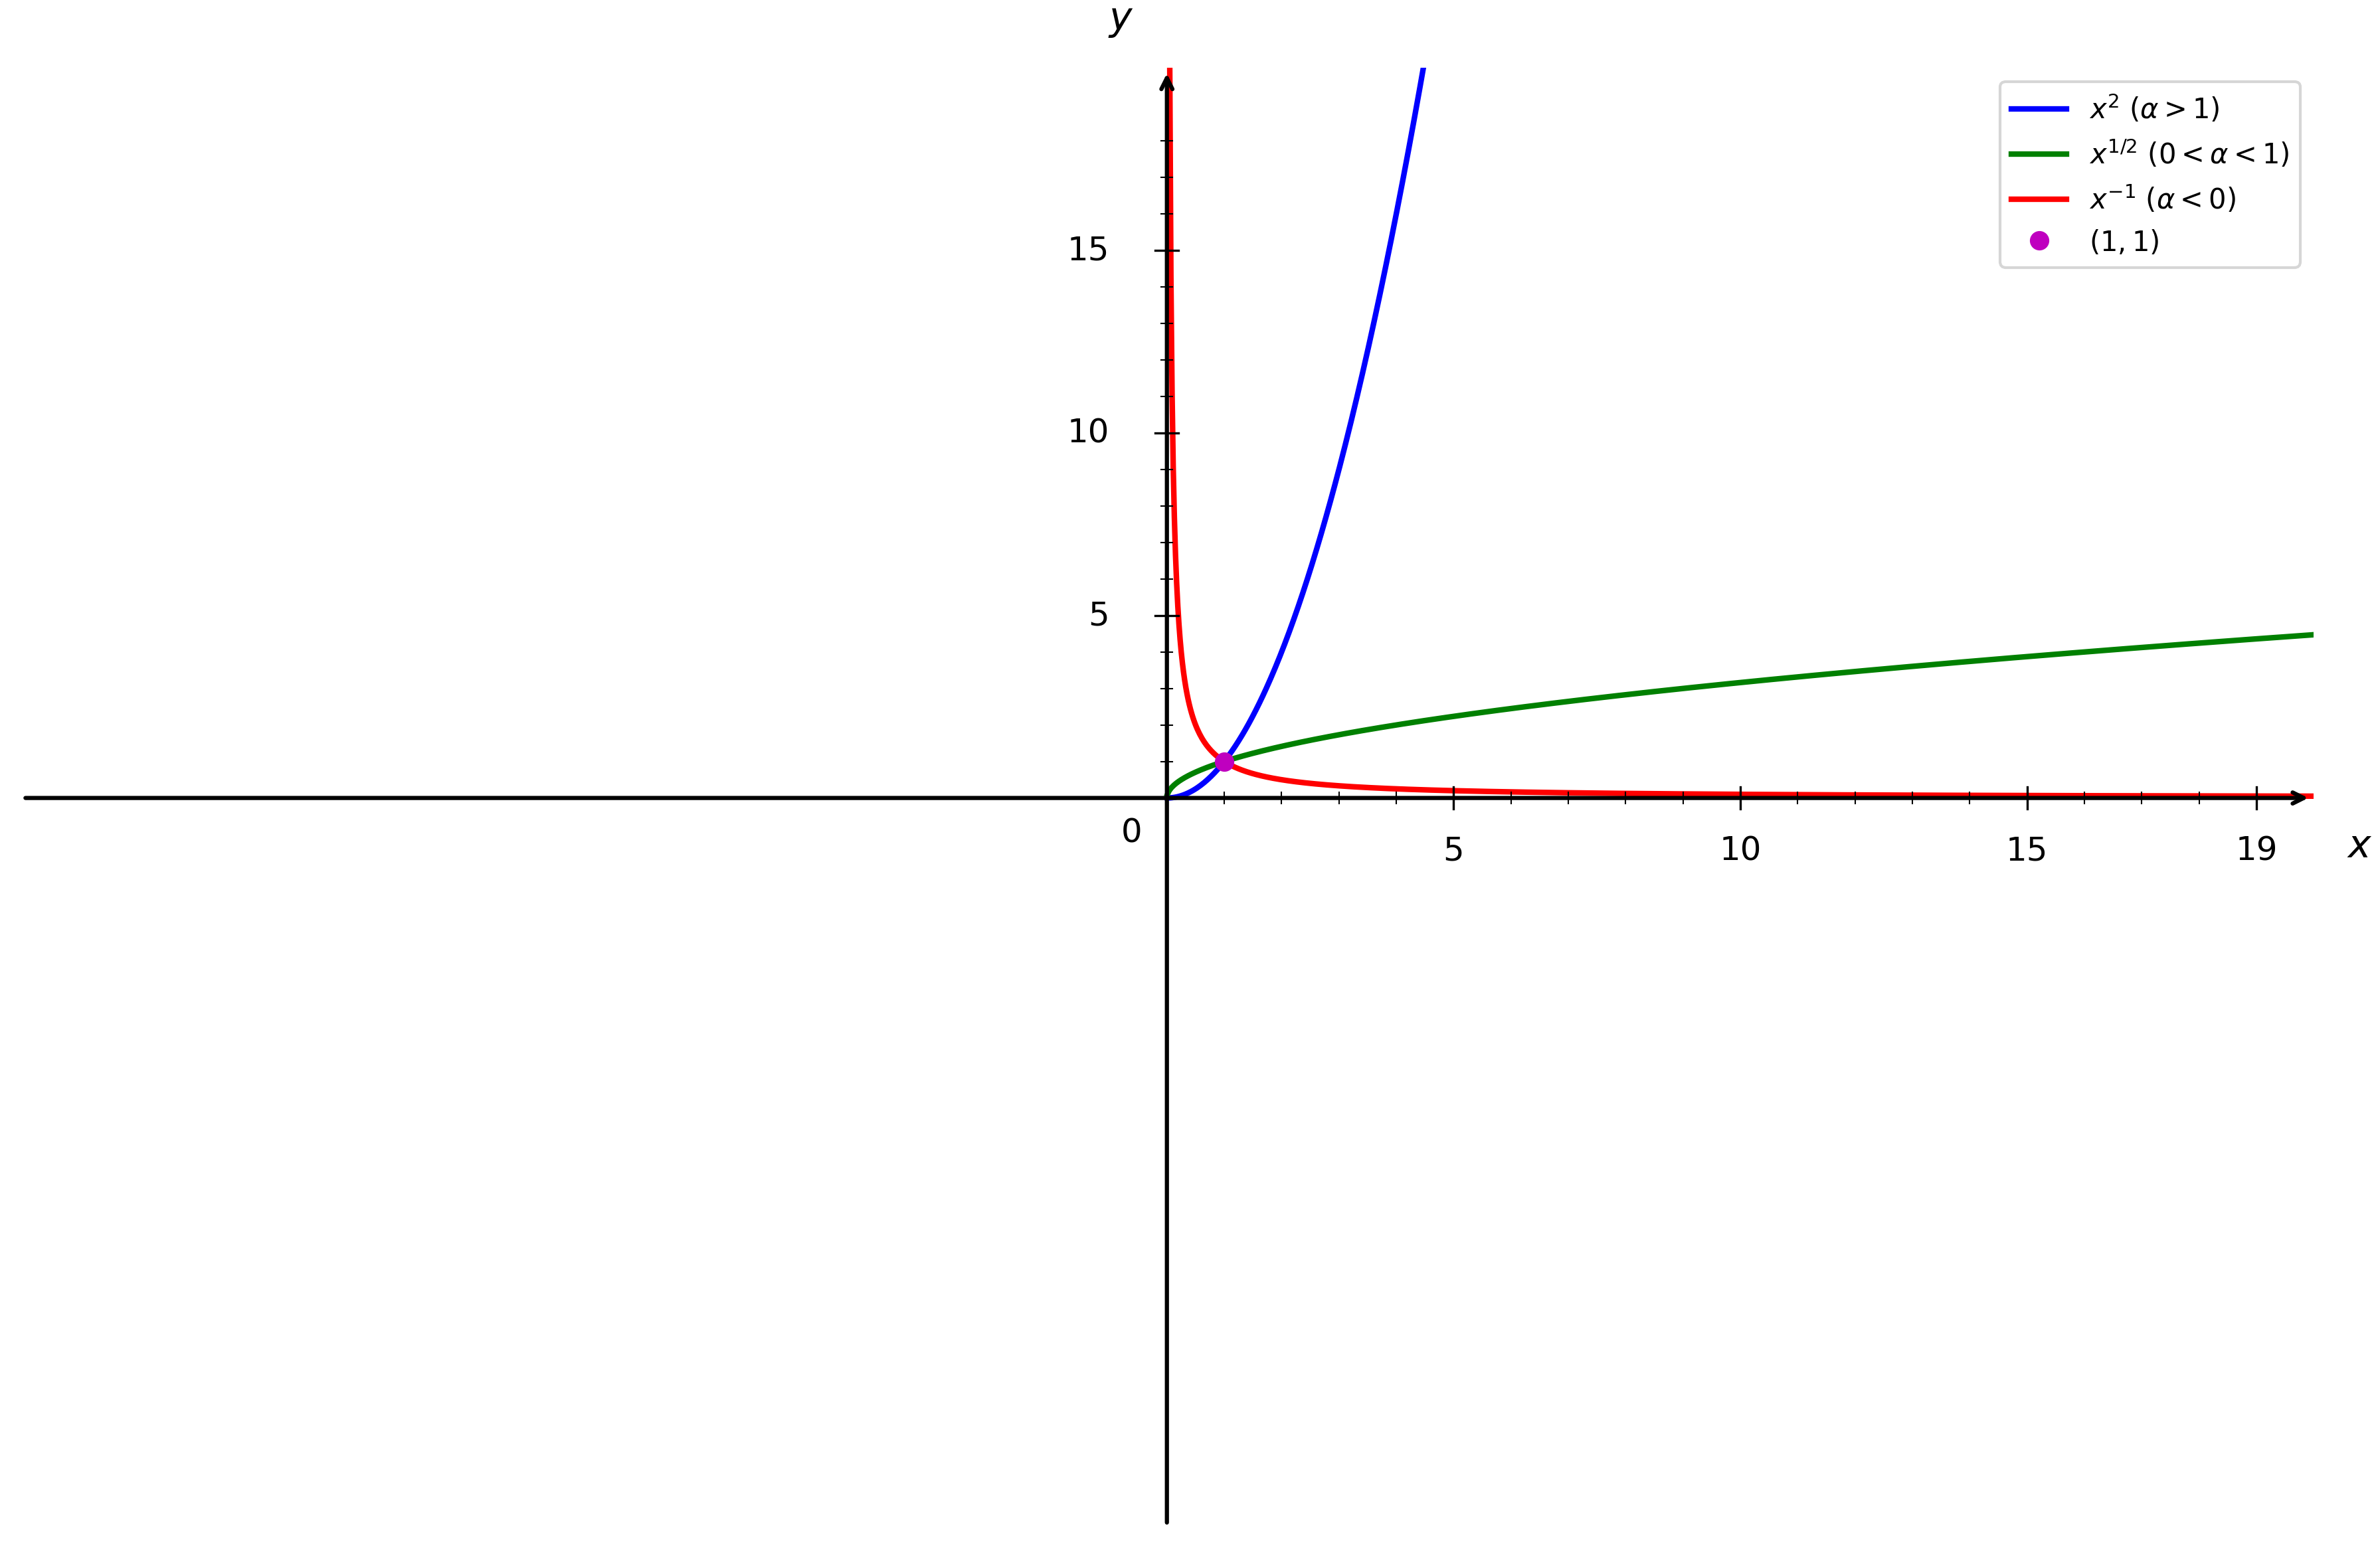

Write the Python code that produced this figure.
import matplotlib.pyplot as plt
import numpy as np

# Configuration de la figure
fig, ax = plt.subplots(1, 1, figsize=(12, 8))
ax.set_xlim(-20, 20)
ax.set_ylim(-20, 20)

# Désactiver ticks automatiques
ax.set_xticks([])
ax.set_yticks([])

# Supprimer spines
for spine in ax.spines.values():
    spine.set_visible(False)

# Tracer les axes avec flèches
ax.annotate("", xy=(20, 0), xytext=(-20, 0),
            arrowprops=dict(arrowstyle="->", color="black", linewidth=1.5))
ax.annotate("", xy=(0, 20), xytext=(0, -20),
            arrowprops=dict(arrowstyle="->", color="black", linewidth=1.5))

# Texte "0"
ax.text(-0.8, -1.2, '0', fontsize=12)

# Fonction puissance x^α
def f(x, alpha):
    return x**alpha

# Intervalle pour x > 0
x = np.linspace(0.01, 20, 1000)

# Différents cas d'exposants
alpha1 = 2
y1 = f(x, alpha1)
alpha2 = 0.5
y2 = f(x, alpha2)
alpha3 = -1
y3 = f(x, alpha3)

# Tracer les courbes
ax.plot(x, y1, 'b-', linewidth=2, label=r'$x^2$ ($\alpha > 1$)')
ax.plot(x, y2, 'g-', linewidth=2, label=r'$x^{1/2}$ ($0 < \alpha < 1$)')
ax.plot(x, y3, 'r-', linewidth=2, label=r'$x^{-1}$ ($\alpha < 0$)')

# Points clés
points_x = [1]
points_y = [1]

for i, (px, py) in enumerate(zip(points_x, points_y)):
    ax.plot(px, py, 'mo', markersize=6, label=r'$(1, 1)$')

# Graduation manuelle
xticks_major = [5, 10, 15, 19]
yticks_major = [5, 10, 15, 19]

# Axe X grandes graduations
for x_val in xticks_major:
    ax.plot([x_val, x_val], [-0.3, 0.3], color="black", linewidth=0.8)
    ax.text(x_val, -1.0, str(x_val), ha='center', va='top', fontsize=12)

# Axe Y grandes graduations
for y_val in yticks_major:
    if y_val < 19:
        ax.plot([-0.2, 0.2], [y_val, y_val], color="black", linewidth=0.8)
        ax.text(-1.0, y_val, str(y_val), ha='right', va='center', fontsize=12)

# Petites graduations intermédiaires
for x_val in range(1, 20):
    if x_val not in xticks_major:
        ax.plot([x_val, x_val], [-0.15, 0.15], color="black", linewidth=0.5)

for y_val in range(1, 20):
    if y_val not in yticks_major and y_val < 19:
        ax.plot([-0.1, 0.1], [y_val, y_val], color="black", linewidth=0.5)

# Labels
ax.set_xlabel(r'$x$', fontsize=14, labelpad=15)
ax.set_ylabel(r'$y$', fontsize=14, labelpad=15, rotation=0)
ax.xaxis.set_label_coords(1.02, 0.48)
ax.yaxis.set_label_coords(0.48, 1.02)

# Légende
ax.legend(loc='upper right')

# Supprimer le titre principal noir
plt.suptitle('', fontsize=0)

# Ajuster la mise en page
plt.tight_layout()

# Sauvegarder
plt.savefig('graphe_puissances.png', dpi=300, bbox_inches='tight')
plt.show()
